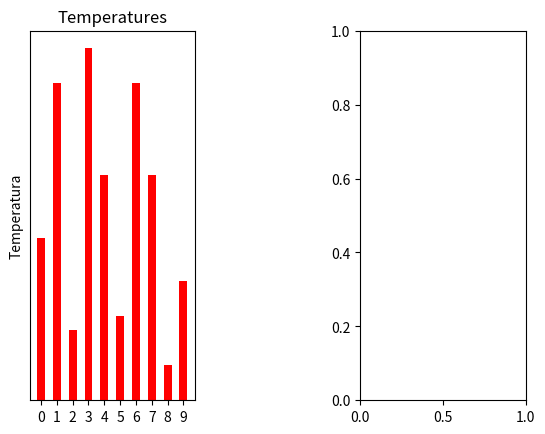

The matplotlib source for this figure: (Note: this script raises an exception after producing the figure.)
import matplotlib.pyplot as plt

def grafic(temperatura,humitat):
    dades = temperatura # Valors de les variables
    dades2=humitat
    ind=range(10) # Coordenades x
    fig, (ax1,ax2) = plt.subplots(1,2) # Numero de grafiques que dibuixem a la figura. que passa si fem fig, (ax1,ax2) = plt.subplots(1,2)
    plt.subplots_adjust(left=None, bottom=None, right=None, top=None, wspace=1, hspace=None)

    ############################ DIAGRAMA DE BARRES HORITZONTAL###################################################################################
    width = 0.5 # Amplada dels diagrames
    rects1 = ax1.bar(ind, dades, width, color='r') # Dades dels diagrames. Coordenades, Valors de les variables, Amplada i Color.
    ax1.set_ylabel('Temperatura') # Llegenda de eix Y.
    ax1.set_title('Temperatures') # Titol del grafic
    ax1.set_xticks(ind) # Marques sota de cada diagrama
    ax1.yaxis.set_major_locator(plt.NullLocator())
    ax1.set_xticklabels(('hora1')) # Text sota de cada diagrama en aquest cas HOMES i DONES.
    ax1.set_yticklabels([])

    for rect in rects1: # Dibuixem cadascun dels diagrames que son rectangles.
        height = rect.get_height() # De cada rectangle agafem la seva alcada.
        ax1.text(rect.get_x() + rect.get_width()/2., height,'%d' % int(height),ha='center', va='bottom') # Els valors quedaran damunt del diagrama
    ax1.spines['right'].set_visible(False)
    ax1.spines['left'].set_visible(False)
    ax1.spines['top'].set_visible(False)

    rects2 = ax2.bar(ind, dades2, width, color='r') # Dades dels diagrames. Coordenades, Valors de les variables, Amplada i Color.
    ax2.set_ylabel('Humitat') # Llegenda de eix Y.
    ax2.set_title('Humitats') # Titol del grafic
    ax2.set_xticks(ind) # Marques sota de cada diagrama
    ax2.yaxis.set_major_locator(plt.NullLocator())
    ax2.set_xticklabels(('hora2')) # Text sota de cada diagrama en aquest cas HOMES i DONES.
    ax2.set_yticklabels([])

    for rect in rects2: # Dibuixem cadascun dels diagrames que son rectangles.
        height = rect.get_height() # De cada rectangle agafem la seva alcada.
        ax2.text(rect.get_x() + rect.get_width()/2., height,'%d' % int(height),ha='center', va='bottom') # Els valors quedaran damunt del diagrama
    ax2.spines['right'].set_visible(False)
    ax2.spines['left'].set_visible(False)
    ax2.spines['top'].set_visible(False)


    ########################################## GUARDAR LA FIGURA #########################################################################
    plt.savefig('prova1.png', bbox_inches='tight')
    plt.close(fig)

grafic([23,45,10,50,32,12,45,32,5,17],[50,30,28,50,60,70,20,32,54,45])
